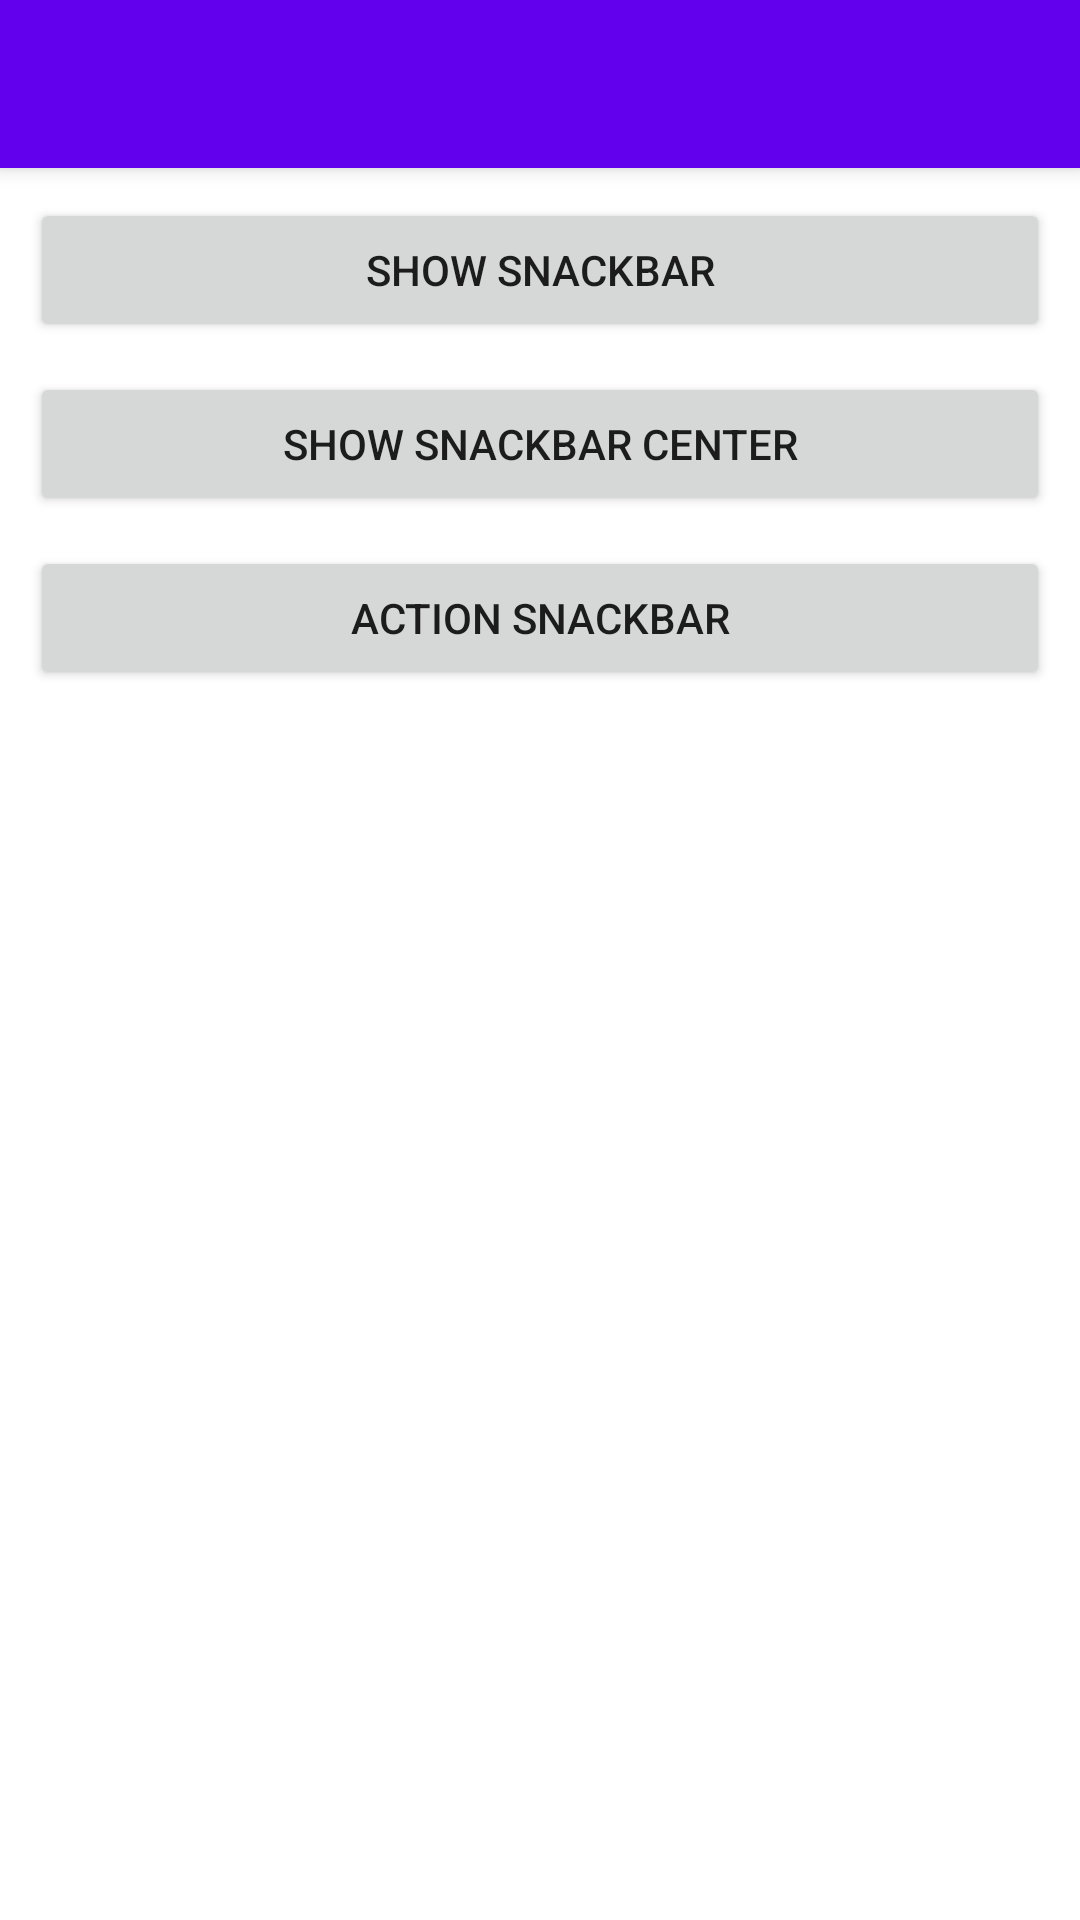

This screen was rendered from an Android layout file. Write that file and the resources it references.
<!-- AndroidManifest.xml: application theme Theme.AAD -->
<!-- res/layout/activity_snack_bar.xml -->
<?xml version="1.0" encoding="utf-8"?>
<androidx.constraintlayout.widget.ConstraintLayout xmlns:android="http://schemas.android.com/apk/res/android"
    xmlns:app="http://schemas.android.com/apk/res-auto"
    xmlns:tools="http://schemas.android.com/tools"
    android:layout_width="match_parent"
    android:layout_height="match_parent"
    tools:context=".ui.activity.SnackBarActivity">

    <include
        android:id="@+id/toolbar"
        layout="@layout/aad_toolbar"
        android:layout_width="match_parent"
        android:layout_height="?attr/actionBarSize" />

    <Button
        android:id="@+id/show_snack_bar"
        android:layout_width="match_parent"
        android:layout_height="wrap_content"
        app:layout_constraintTop_toBottomOf="@+id/toolbar"
        android:text="@string/show_snackbar"
        android:layout_margin="10dp"
        />

    <Button
        android:id="@+id/show_snackbar_center"
        android:layout_width="match_parent"
        android:layout_height="wrap_content"
        app:layout_constraintTop_toBottomOf="@+id/show_snack_bar"
        android:text="@string/show_snackbar_center"
        android:layout_margin="10dp"
        />

    <Button
        android:id="@+id/show_snackbar_with_action"
        android:layout_width="match_parent"
        android:layout_height="wrap_content"
        app:layout_constraintTop_toBottomOf="@+id/show_snackbar_center"
        android:text="@string/action_snackbar"
        android:layout_margin="10dp"
        />

    <androidx.coordinatorlayout.widget.CoordinatorLayout
        android:id="@+id/snackbar_coordinator_layout"
        android:layout_width="match_parent"
        android:layout_height="wrap_content"
        app:layout_constraintBottom_toBottomOf="parent"
        app:layout_constraintStart_toStartOf="parent"
        app:layout_constraintEnd_toEndOf="parent"
        app:layout_constraintTop_toTopOf="parent"
        />



</androidx.constraintlayout.widget.ConstraintLayout>
<!-- res/layout/aad_toolbar.xml (included above) -->
<?xml version="1.0" encoding="utf-8"?>
<merge xmlns:android="http://schemas.android.com/apk/res/android"
    xmlns:app="http://schemas.android.com/apk/res-auto">

    <androidx.appcompat.widget.Toolbar
        android:id="@+id/toolbar"
        android:layout_width="match_parent"
        android:layout_height="?attr/actionBarSize"
        android:background="?attr/colorPrimary"
        android:elevation="4dp"
        android:theme="@style/ThemeOverlay.AppCompat.AADActionBar"
        app:layout_constraintEnd_toEndOf="parent"
        app:layout_constraintStart_toStartOf="parent"
        app:layout_constraintTop_toTopOf="parent"
        app:popupTheme="@style/ThemeOverlay.AppCompat.Light" />
</merge>
<!-- resources referenced by this layout -->
<resources>
  <string name="action_snackbar">Action Snackbar</string>
  <string name="show_snackbar">Show Snackbar</string>
  <string name="show_snackbar_center">Show Snackbar Center</string>
  <style name="ThemeOverlay.AppCompat.AADActionBar" parent="ThemeOverlay.AppCompat.ActionBar">
          <item name="android:textColorPrimary">@color/white</item>
      </style>
  <style name="Theme.AAD" parent="Theme.MaterialComponents.DayNight.NoActionBar">
          
          <item name="colorPrimary">@color/purple_500</item>
          <item name="colorPrimaryVariant">@color/purple_700</item>
          <item name="colorOnPrimary">@color/white</item>
          
          <item name="colorSecondary">@color/teal_200</item>
          <item name="colorSecondaryVariant">@color/teal_700</item>
          <item name="colorOnSecondary">@color/black</item>
          
          <item name="android:statusBarColor" tools:targetApi="l">?attr/colorPrimaryVariant</item>
          
      </style>
  <!-- not gathered from this repository: default colours our renderer supplied (Android Studio template values) -->
  <color name="purple_500">#FF6200EE</color>
  <color name="purple_700">#FF3700B3</color>
  <color name="teal_200">#FF03DAC5</color>
  <color name="teal_700">#FF018786</color>
  <color name="black">#FF000000</color>
  <color name="white">#FFFFFFFF</color>
</resources>
